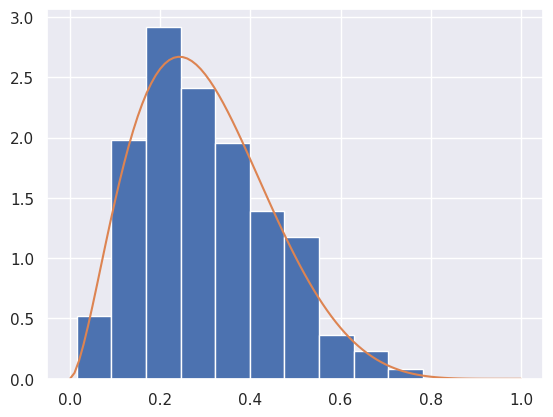

Reproduce this figure in Python.
"""
Implementation of a acceptance rejection algorithm 
"""


import numpy as np
import pandas as pd
import matplotlib.pyplot as plt
from scipy.special import gamma
import seaborn as sns
sns.set()
np.random.seed(123)

def f1(x):
    a = 2.7
    b=6.3
    beta = gamma(a) *gamma(b) / gamma(a+b)
    p= x**(a-1)*(1-x)**(b-1)
    return 1/beta*p

mode = (2.7-1)/(2.7+6.3-2)
c = f1(mode)

def beta_gen(n):
    i = 0
    output = np.zeros(n)
    while i < n:
        U = np.random.uniform(size=1)
        V = np.random.uniform(size=1)
        
        if U< 1/c*f1(V):
            output[i] = V
            i = i+1
        
    return output

px = np.arange(0,1+0.01,0.01)
py = f1(px)

Y = beta_gen(n=1000)
fig,ax = plt.subplots()
temp = ax.hist(Y,density=True)
ax.plot(px,py)
plt.show()

